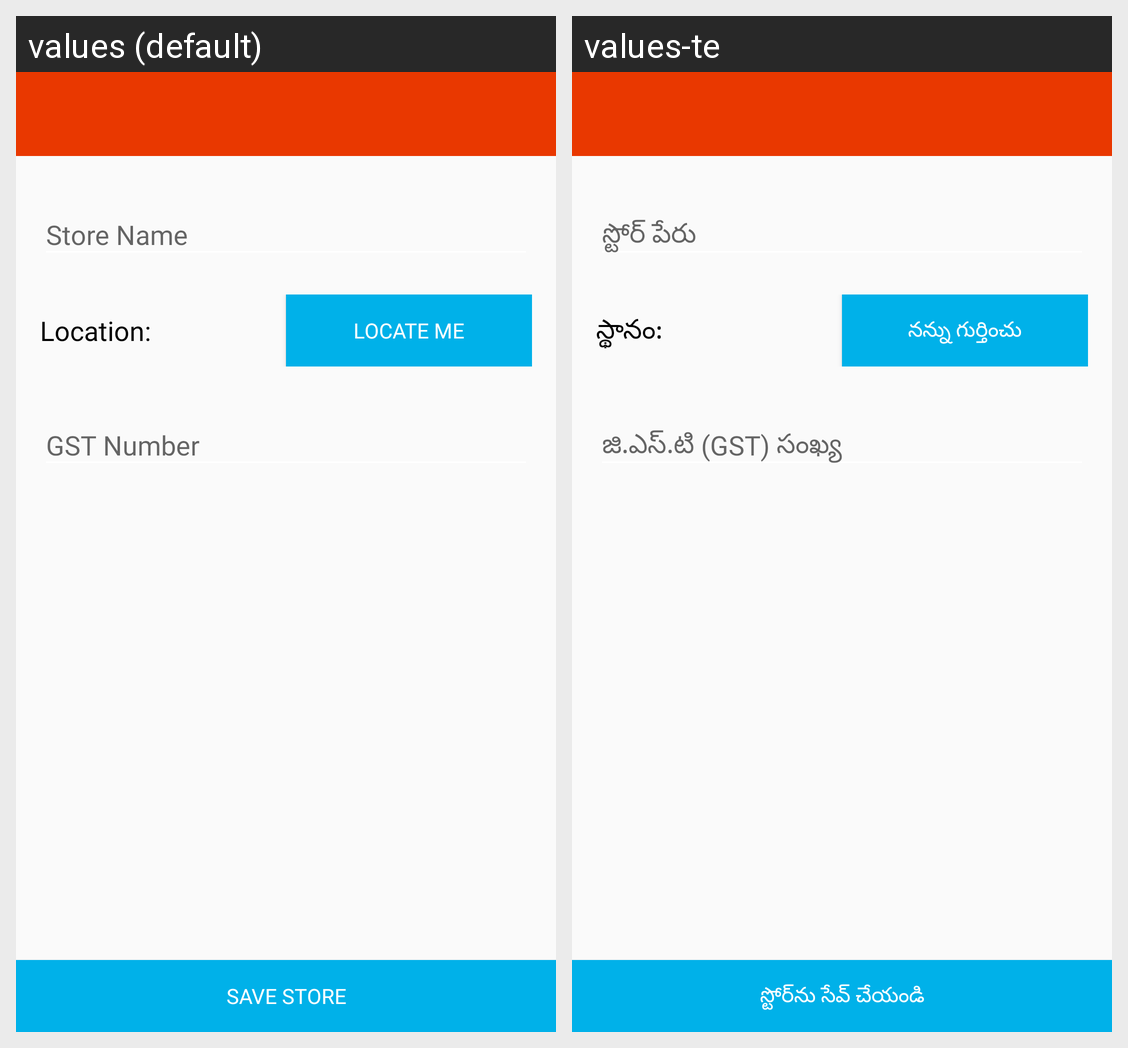

Here is an Android app screen in its default locale and in the app's own translations. Write out the translated-string differences for the strings that appear on this screen.
Android screen res/layout/activity_create_store.xml rendered under 2 locales, left to right: values (default), values-te. Device: Nexus 5 (rendered at 1080×1920; each locale shown at half size, 540×960, under a caption strip naming it); theme ToolbarTheme.
Strings drawn on this screen, with the default value and each locale's value (text and hints the layout hard-codes, and strings that could not be matched under every locale, appear in the picture but are not listed):

str_store_name
  values: Store Name
  values-te: స్టోర్ పేరు

str_location
  values: Location:
  values-te: స్థానం:

str_locate_me
  values: Locate Me
  values-te: నన్ను గుర్తించు

str_gst_number
  values: GST Number
  values-te: జి.ఎస్.టి (GST) సంఖ్య

save_store
  values: Save store
  values-te: స్టోర్‌ను సేవ్ చేయండి
